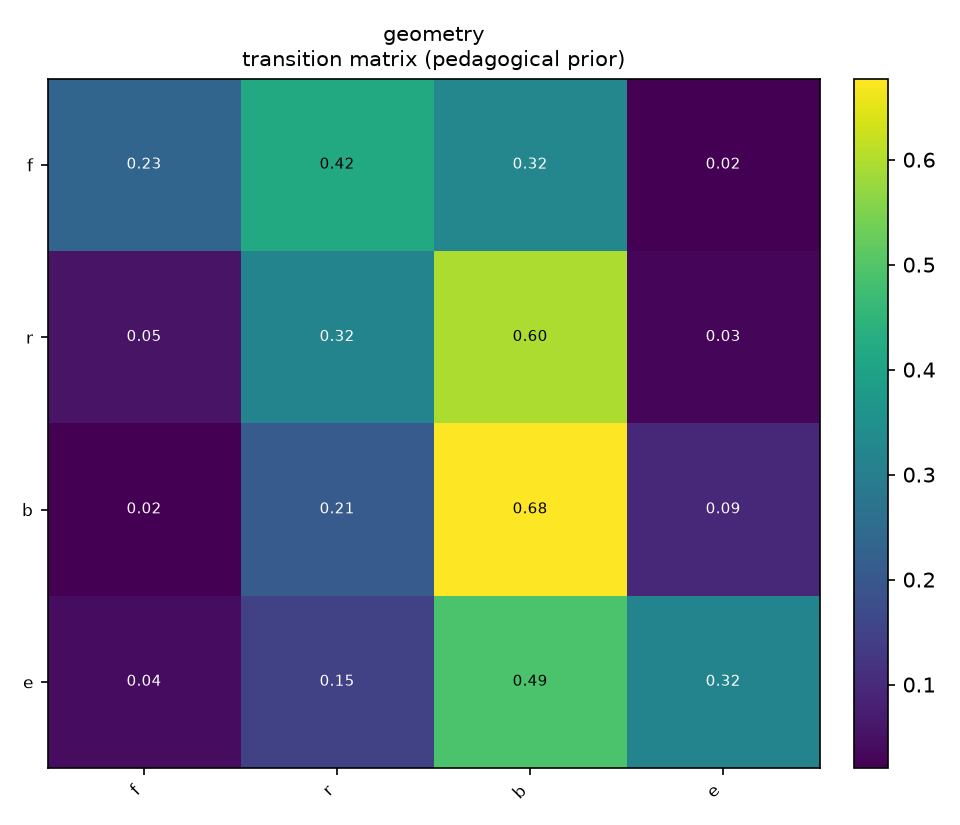

Data behind this chart, as committed beside it:
, f, r, b, e
f, 0.2347, 0.4201, 0.3243, 0.02085
r, 0.05487, 0.3174, 0.5962, 0.03153
b, 0.02041, 0.2096, 0.6772, 0.09272
e, 0.04327, 0.149, 0.4904, 0.3173
